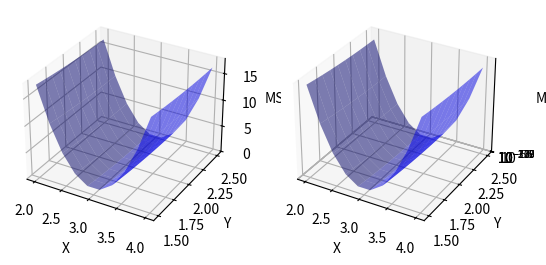

Python code for this plot:
import numpy as np
from scipy import special
import matplotlib.pylab as plt
from numpy import sin,pi
from matplotlib.animation import FuncAnimation
from matplotlib.widgets import Slider
import collections

#1
def task1():
    fig, ax = plt.subplots(1, 1, figsize=(10, 6))
    n_max = 7
    x = np.linspace(-1, 1)
    y = np.array([special.lpn(n_max, xi)[0]  for xi in x]).T
    for n, yn in enumerate(y):
        ax.plot(x, yn, label = 'n = ' + str(n), linewidth=2)
    ax.legend(fontsize=14, loc=4)
    ax.set_xlabel('t', fontsize=14)
    ax.set_ylabel('$P_n (t)$', fontsize=14)
    ax.set_xlim(-1, 1)
    ax.grid()
    ax.set_title('Полиномы Лежандра')
    plt.show()

#2
def task2():
    m=[[3,2],[3,4],[5,4],[5,6]]
    plt.figure(1)
    for i in m:
             a=i[0]
             b=i[1]
             d=0.5*pi
             x=[sin(a*t+d) for t in np.arange(0.,2*pi,0.01)]
             y=[sin(b*t) for t in np.arange(0.,2*pi,0.01)]
             if m.index(i)==0:
                      plt.subplot(221)
                      plt.plot(x, y, 'k')
                      plt.grid(True)
             elif m.index(i)==1:
                      plt.subplot(222)
                      plt.plot(x, y, 'g')
                      plt.grid(True)
             elif m.index(i)==2:
                      plt.subplot(223)
                      plt.plot(x, y, 'b')
                      plt.grid(True)
             else:
                      plt.subplot(224)
                      plt.plot(x, y, 'r')
                      plt.grid(True )
    plt.show()

#3
def task3():
    fig = plt.figure()
    ax = plt.subplot()
    t = np.linspace(-2 * np.pi, 2 * np.pi, 500)
    b = 5
    def animate(i):
        a = b * (0.01 * i)
        x = np.sin(a * t)
        y = np.sin(b * t)
        ax.clear()
        plt.plot(x, y, 'b')
        return fig
    anim = FuncAnimation(fig, animate, frames=100, interval=20, blit=False)
    plt.show()


#4
def task4():
    def initialWave(a1, f1, a2, f2):
        x = np.arange(0.0, 2, 0.001)
        y1 = a1 * np.sin(2 * np.pi * f1 * x)
        y2 = a2 * np.sin(2 * np.pi * f2 * x)
        y = y1 + y2
        return x, y1, y2, y

    fig, ax = plt.subplots()
    plt.subplots_adjust(left=0.1, bottom=0.4)
    x, y1, y2, y = initialWave(5, 3, 5, 4)
    plt.subplot(131)
    l1, = plt.plot(x, y1, lw=2, color='red')
    plt.subplot(132)
    l2, = plt.plot(x, y2, lw=2, color='blue')
    plt.subplot(133)
    l3, = plt.plot(x, y, lw=2, color='green')

    axamp1 = plt.axes([0.25, 0.1, 0.65, 0.03])
    axfreq1 = plt.axes([0.25, 0.15, 0.65, 0.03])
    axamp2 = plt.axes([0.25, 0.2, 0.65, 0.03])
    axfreq2 = plt.axes([0.25, 0.25, 0.65, 0.03])

    def update(var):
        a1 = amp1.val
        f1 = freq1.val
        a2 = amp2.val
        f2 = freq2.val
        x, y1, y2, y = initialWave(a1, f1, a2, f2)
        print(y1)
        l1.set_ydata(y1)
        l2.set_ydata(y2)
        l3.set_ydata(y)
        fig.canvas.draw_idle()

    amp1 = Slider(axamp1, 'Amp1', 0.1, 10.0, valinit=5)
    freq1 = Slider(axfreq1, 'Freq1', 0.1, 30.0, valinit=3)
    amp2 = Slider(axamp2, 'Amp2', 0.1, 10.0, valinit=5)
    freq2 = Slider(axfreq2, 'Freq2', 0.1, 30.0, valinit=2)

    amp1.on_changed(update)
    freq1.on_changed(update)
    amp2.on_changed(update)
    freq2.on_changed(update)

    plt.show()


#5
def MSE(m, b, points):
    total = 0
    for i in range(0, len(points)):
        total += (points[i].y - (m * points[i].x + b)) ** 2
    return total / float(len(points))


def task5():
    x = np.arange(-7.0, 7.0, 0.05)
    Point = collections.namedtuple('Point', ['x', 'y'])

    val1, val2 = 3, 2
    noise = np.random.random(x.size)
    points = [Point(xp, val1 * xp + val2 + err) for xp, err in zip(x, noise)]

    fig = plt.figure()
    ax = fig.add_subplot(121, projection='3d')

    s1 = np.linspace(2.0, 4.0, 10)
    s2 = np.linspace(1.5, 2.5, 10)

    X, Y = np.meshgrid(s1, s2)
    s3 = np.array([MSE(mp, bp, points)
                   for mp, bp in zip(np.ravel(X), np.ravel(Y))])
    Z = s3.reshape(X.shape)

    ax.plot_surface(X, Y, Z, rstride=1, cstride=1, color='b', alpha=0.5)

    ax.set_xlabel('X')
    ax.set_ylabel('Y')
    ax.set_zlabel('MSE')

    ax = fig.add_subplot(122, projection='3d')
    ax.plot_surface(X, Y, Z, rstride=1, cstride=1, color='b', alpha=0.5)

    ax.set_xlabel('X')
    ax.set_ylabel('Y')
    ax.set_zlabel('MSE')
    ax.set_zscale('log')

    plt.show()

if __name__ == '__main__':
    #task1()
    #task2()
    #task3()
    #task4()
    task5()